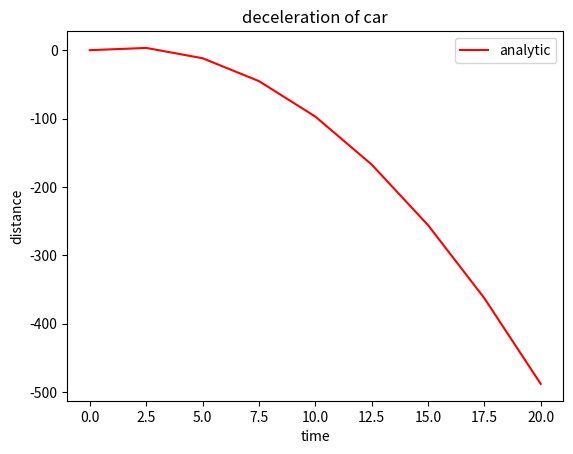

Source code (Python):
import numpy as np
import matplotlib.pyplot as plt
#  from ipywidgets import interact


def plot(u=0.1, N=10, v0=20):
    g = 9.8
    dt = 1/N
    t = np.linspace(0, 20, N-1)
    xddot = np.zeros(N)
    xdot = np.zeros(N)
    # adding a v0 term
    xdot[0] = v0
    xe = np.zeros(N)
    xs = np.zeros(N)
    # setting the initial distance to 50
    euler = []
    semi = []
    # equation of motion
    
    def z(x):
        y = -u*g*(x**2)/2 + v0*x 
        if x < 10:
            print('x is', x, 'acceleration is', -u*g*(x**2)/2, 'u is', u, 'g is', g) 
        return y
    # list of y values
    lis = []
    for n in range(1, N):
        xddot[n-1] = -u*g
        xdot[n] = xdot[n-1] + (xddot[n-1] * dt)
        xe[n] = xe[n-1] + (xdot[n-1] * dt)
        euler.append(xe[n])
        xs[n] = xs[n-1] + (xdot[n] * dt)
        semi.append(xs[n])
        lis.append(z(t[n-1]))
    #plt.plot(t, euler, 'b', label='euler')
    #plt.plot(t, semi, 'c', label='semi-implicit')
    plt.plot(t, lis, 'r', label='analytic')
    plt.xlabel('time')
    plt.ylabel('distance')
    plt.title('deceleration of car')
    plt.legend()
    plt.show()


#interact(plot, u=[0.01, 0.99, 0.04], N=[10, 100, 10])
plot(u=0.3, N=10, v0=5)
